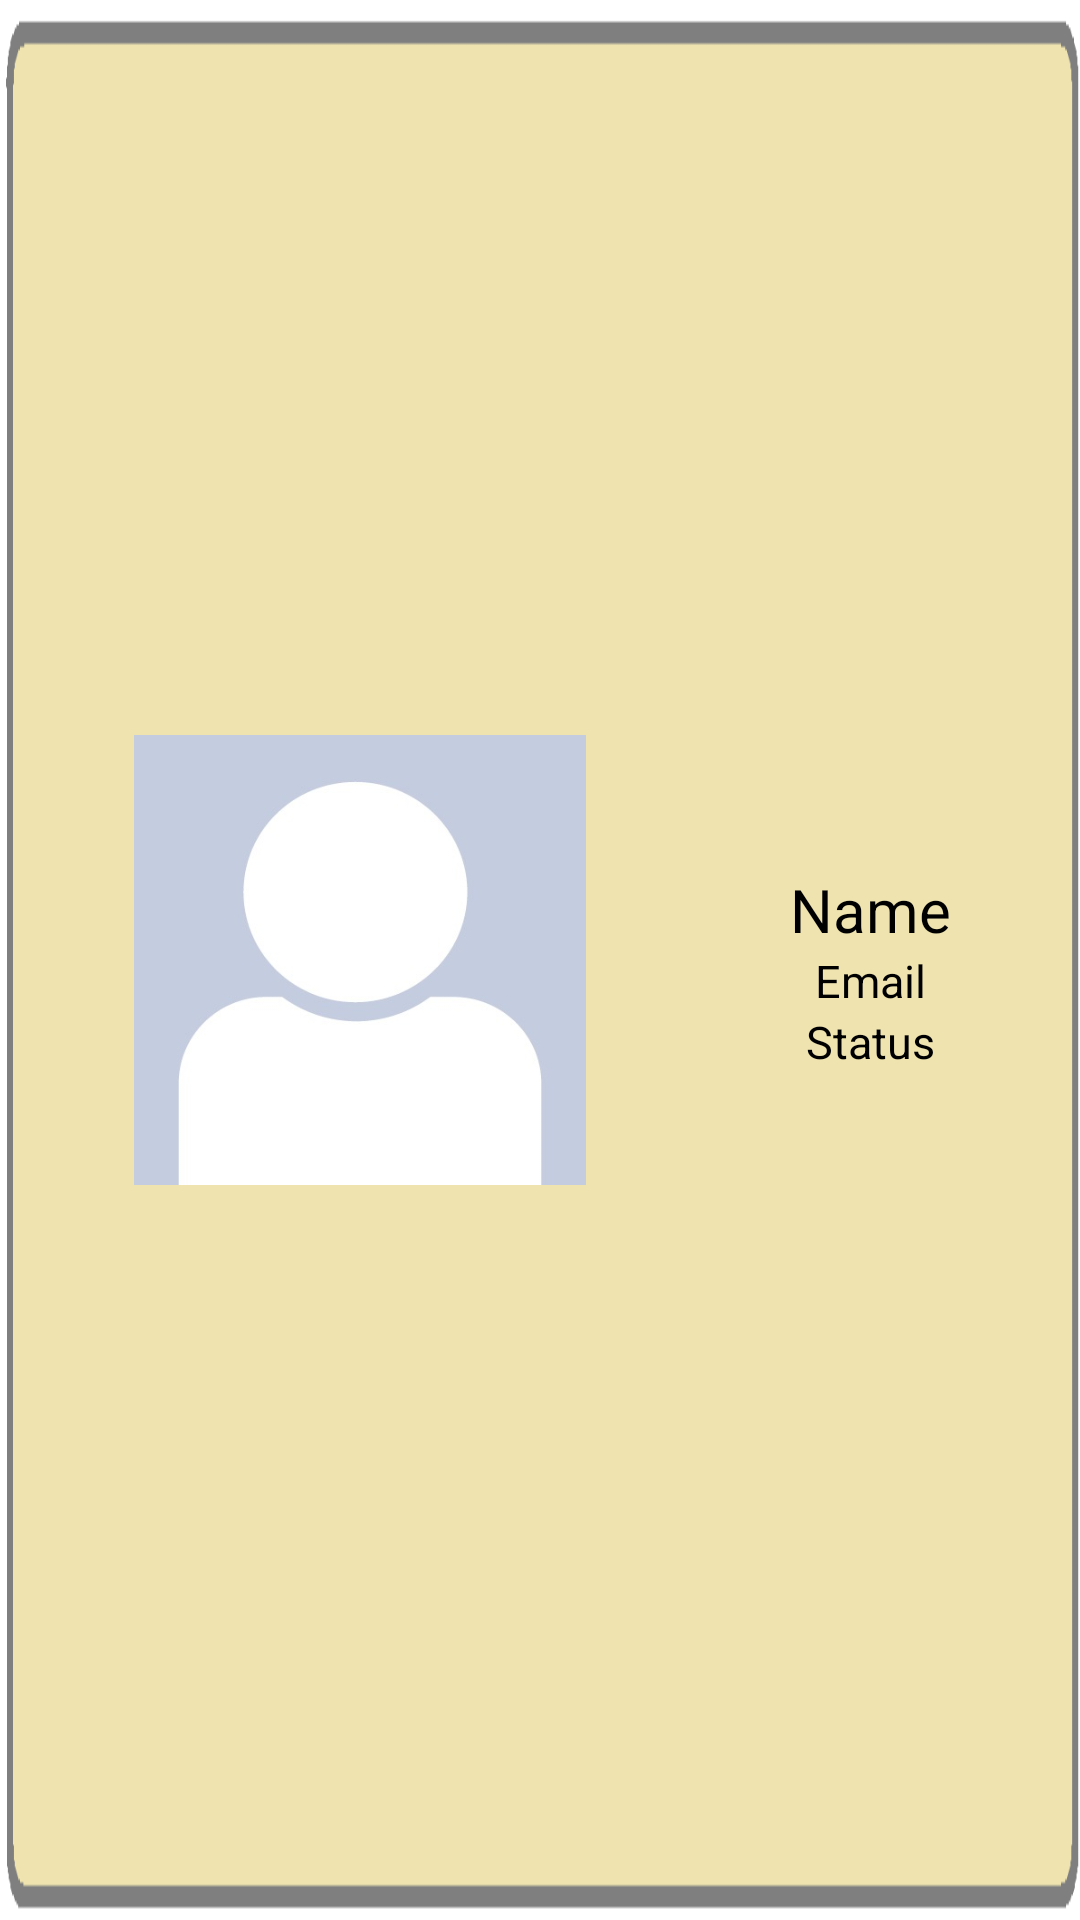

This screen was rendered from an Android layout file. Write that file and the resources it references.
<!-- AndroidManifest.xml: application theme Theme.AppCompat.Light.NoActionBar -->
<!-- res/layout/recycler_row_new.xml -->
<?xml version="1.0" encoding="utf-8"?>
<LinearLayout

    xmlns:android="http://schemas.android.com/apk/res/android"
    xmlns:app="http://schemas.android.com/apk/res-auto"
    xmlns:tools="http://schemas.android.com/tools"
    android:id="@+id/linearLayout"
    android:layout_width="match_parent"
    android:layout_height="200dp"
    android:background="@drawable/box_newmssg"
    android:orientation="horizontal">

    <ImageView
        android:id="@+id/recycler_row_imageView"
        android:layout_width="200dp"
        android:layout_height="150dp"
        android:layout_gravity="center"
        android:layout_marginLeft="20dp"
        app:srcCompat="@drawable/avatar" />

    <LinearLayout
        android:layout_width="match_parent"
        android:layout_height="wrap_content"
        android:layout_gravity="center"
        android:orientation="vertical">

        <TextView
            android:id="@+id/recycler_row_nameText"
            android:layout_width="match_parent"
            android:layout_height="wrap_content"
            android:gravity="center"
            android:paddingTop="7dp"
            android:text="Name"
            android:textAlignment="gravity"
            android:textColor="#000000"
            android:textSize="20sp" />

        <TextView
            android:id="@+id/recycler_row_emailText"
            android:layout_width="match_parent"
            android:layout_height="wrap_content"
            android:gravity="center"
            android:text="Email"
            android:textColor="#000000"
            android:textSize="15sp" />

        <TextView
            android:id="@+id/recycler_row_statusText"
            android:layout_width="match_parent"
            android:layout_height="wrap_content"
            android:gravity="center"
            android:text="Status"
            android:textColor="#000000"
            android:textSize="15sp" />

    </LinearLayout>

</LinearLayout>
<!-- resources referenced by this layout -->
<resources>
  <!-- drawable avatar: jpg bitmap (drawable, 10591 bytes) -->
  <!-- drawable box_newmssg: png bitmap (drawable-v24, 4866 bytes) -->
</resources>
